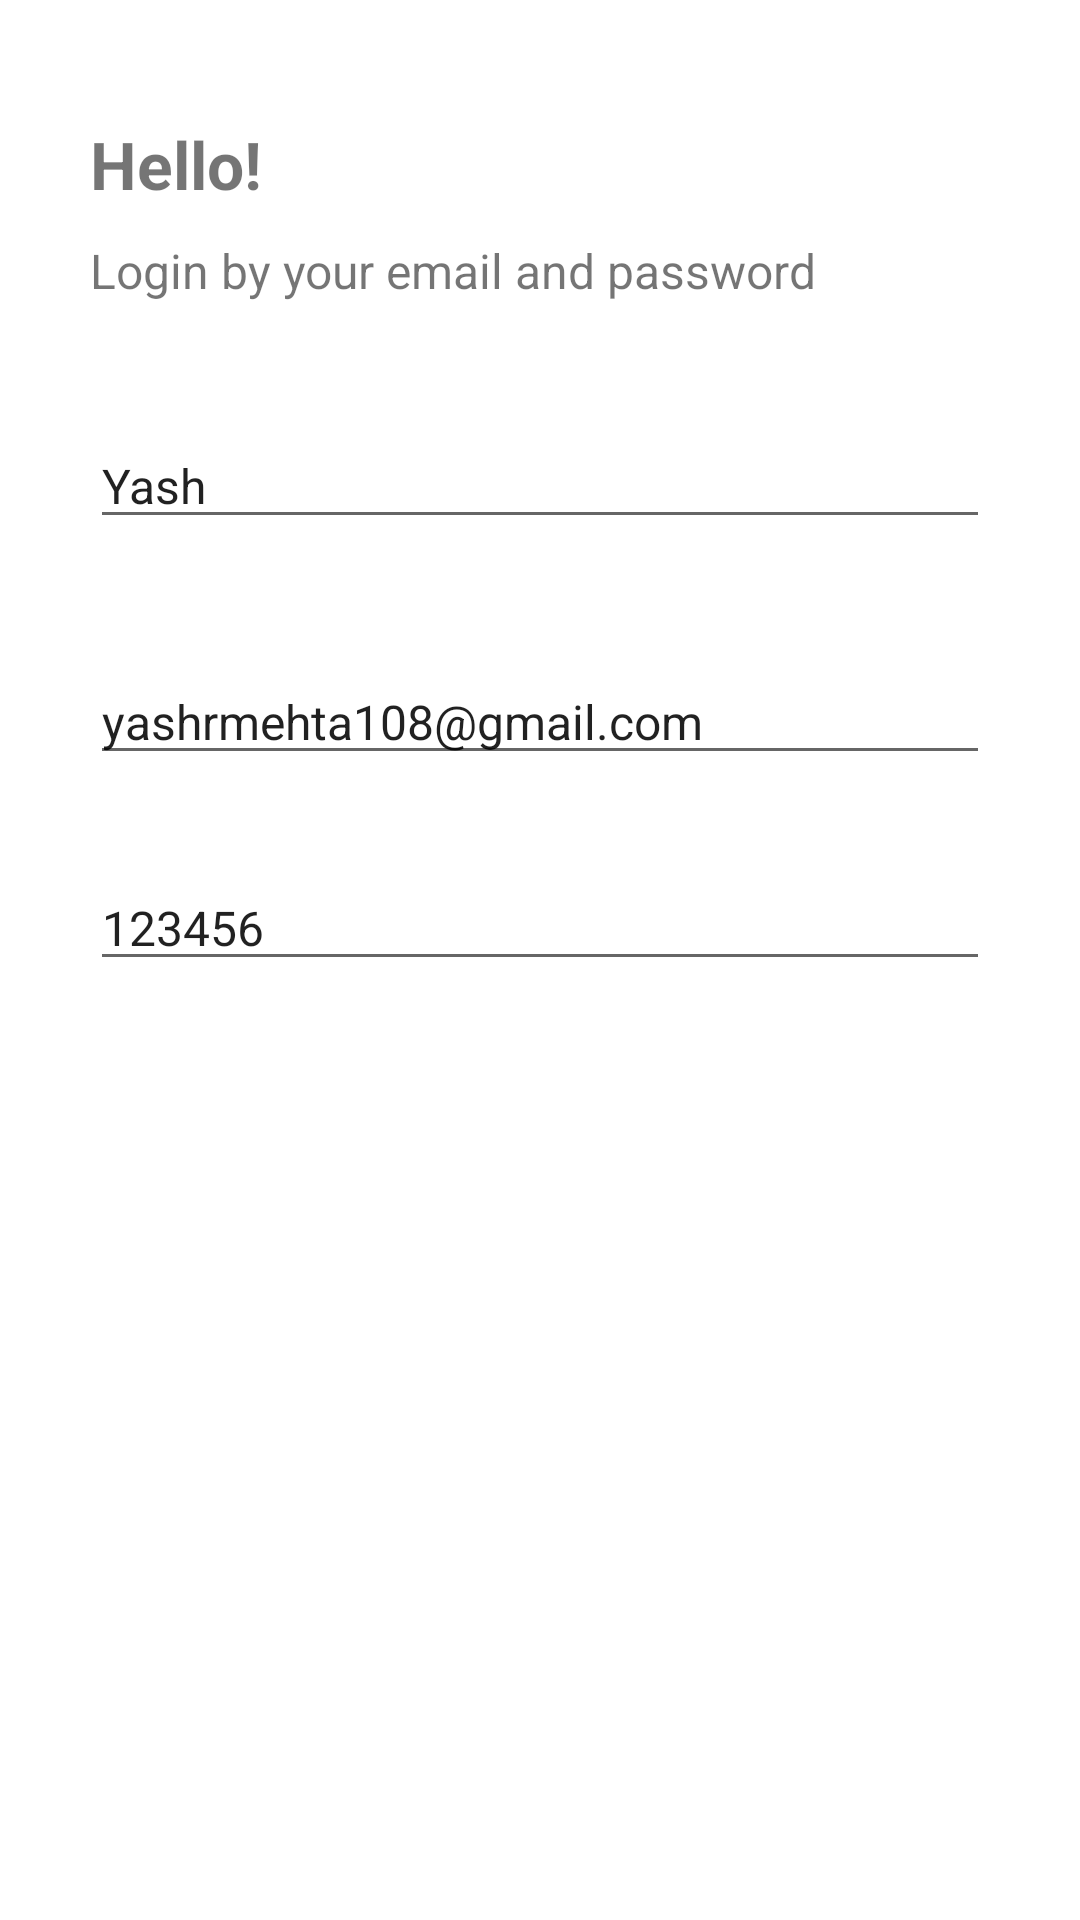

Layout XML and referenced resources for this Android screen:
<!-- AndroidManifest.xml: application theme Theme.FileSharingApplication -->
<!-- res/layout/activity_user_login.xml -->
<?xml version="1.0" encoding="utf-8"?>
<LinearLayout xmlns:android="http://schemas.android.com/apk/res/android"
    xmlns:tools="http://schemas.android.com/tools"
    android:layout_width="match_parent"
    android:layout_height="match_parent"
    android:background="@color/background"
    android:orientation="vertical"
    tools:context=".UserLogin">

    <LinearLayout
        android:layout_width="match_parent"
        android:layout_height="match_parent"
        android:layout_marginLeft="30dp"
        android:layout_marginRight="30dp"
        android:orientation="vertical">

        <TextView
            android:layout_width="wrap_content"
            android:layout_height="wrap_content"
            android:layout_marginTop="40dp"
            android:text="Hello!"
            android:textColor="@color/textColor"
            android:textSize="22sp"
            android:textStyle="bold" />

        <TextView
            android:layout_width="wrap_content"
            android:layout_height="wrap_content"
            android:layout_marginTop="10dp"
            android:text="Login by your email and password"
            android:textColor="@color/textColor"
            android:textSize="16sp" />

        <EditText
            android:id="@+id/et_username"
            android:inputType="text"
            android:layout_width="match_parent"
            android:layout_height="wrap_content"
            android:layout_marginTop="40dp"
            android:hint="Username"
            android:text="Yash"
            android:textColor="@color/textColor"
            android:textSize="16sp" />

        <EditText
            android:id="@+id/et_email"
            android:layout_width="match_parent"
            android:layout_height="wrap_content"
            android:layout_marginTop="40dp"
            android:text="yashrmehta108@gmail.com"
            android:hint="Email"
            android:inputType="textEmailAddress"
            android:textColor="@color/textColor"
            android:textSize="16sp" />

        <EditText
            android:id="@+id/et_password"
            android:inputType="textVisiblePassword"
            android:layout_width="match_parent"
            android:layout_height="wrap_content"
            android:layout_marginTop="30dp"
            android:hint="Password"
            android:text="123456"
            android:textColor="@color/textColor"
            android:textSize="16sp" />

        <Button
            android:id="@+id/btn_login"
            android:layout_width="match_parent"
            android:layout_height="wrap_content"
            android:layout_gravity="bottom"
            android:layout_marginTop="8dp"
            android:background="@drawable/bg_rounded_input_field"
            android:text="Login"
            android:textAllCaps="false"
            android:textColor="@color/white"
            android:textSize="16sp" />

    </LinearLayout>

</LinearLayout>
<!-- resources referenced by this layout -->
<resources>
  <style name="Theme.FileSharingApplication" parent="Theme.MaterialComponents.DayNight.NoActionBar">
          
          <item name="colorPrimary">#1565C0</item>
          <item name="colorPrimaryVariant">@color/white</item>
          <item name="colorOnPrimary">@color/white</item>
          
          <item name="colorSecondary">@color/teal_200</item>
          <item name="colorSecondaryVariant">@color/teal_700</item>
          <item name="colorOnSecondary">@color/black</item>
          
          
          
      </style>
  <!-- not gathered from this repository: default colours our renderer supplied (Android Studio template values) -->
  <color name="teal_200">#FF03DAC5</color>
  <color name="teal_700">#FF018786</color>
  <color name="black">#FF000000</color>
  <color name="white">#FFFFFFFF</color>
</resources>
